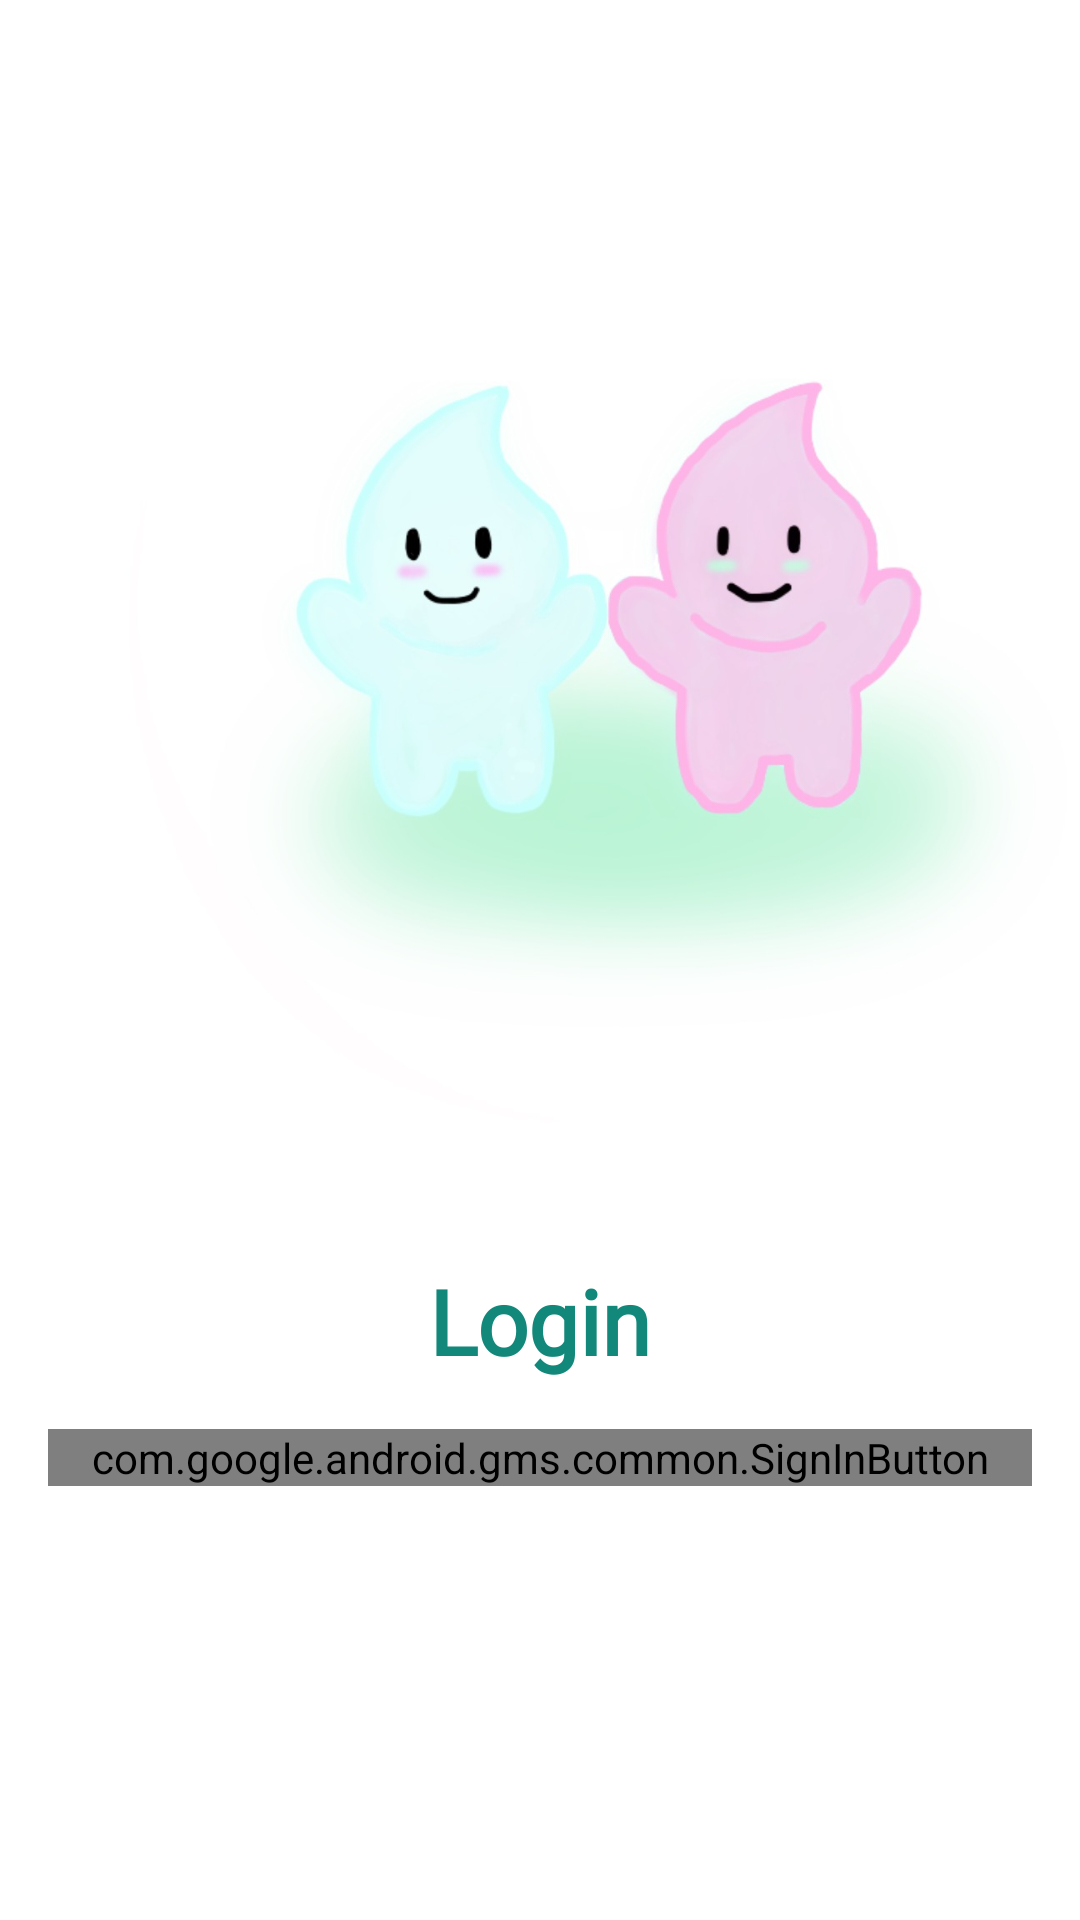

This screen was rendered from an Android layout file. Write that file and the resources it references.
<!-- AndroidManifest.xml: application theme Theme.Hackathon -->
<!-- res/layout/fragment_login.xml -->
<?xml version="1.0" encoding="utf-8"?>
<layout xmlns:tools="http://schemas.android.com/tools"
    xmlns:android="http://schemas.android.com/apk/res/android"
    xmlns:app="http://schemas.android.com/apk/res-auto">

    <androidx.constraintlayout.widget.ConstraintLayout
        android:layout_width="match_parent"
        android:layout_height="match_parent"
        tools:context=".login.LoginFragment">

        <com.google.android.gms.common.SignInButton
            android:id="@+id/google_login"
            android:layout_width="0dp"
            android:layout_height="wrap_content"
            android:layout_gravity="center"
            android:layout_marginStart="16dp"
            android:layout_marginTop="16dp"
            android:layout_marginEnd="16dp"
            app:layout_constraintEnd_toEndOf="parent"
            app:layout_constraintHorizontal_bias="0.0"
            app:layout_constraintStart_toStartOf="parent"
            app:layout_constraintTop_toBottomOf="@+id/textView19" />

        <ImageView
            android:id="@+id/imageView6"
            android:layout_width="400dp"
            android:layout_height="400dp"
            android:layout_marginStart="20dp"
            android:layout_marginBottom="200dp"
            app:layout_constraintBottom_toBottomOf="parent"
            app:layout_constraintStart_toStartOf="parent"
            app:layout_constraintTop_toTopOf="parent"
            app:srcCompat="@drawable/bg_logo" />

        <TextView
            android:id="@+id/textView19"
            android:layout_width="wrap_content"
            android:layout_height="wrap_content"
            android:text="Login"
            style="@style/TV_30sp_bold_green"
            app:layout_constraintEnd_toEndOf="parent"
            app:layout_constraintStart_toStartOf="parent"
            app:layout_constraintTop_toBottomOf="@+id/imageView6" />

    </androidx.constraintlayout.widget.ConstraintLayout>
</layout>
<!-- resources referenced by this layout -->
<resources>
  <!-- drawable bg_logo: jpg bitmap (drawable-v24, 61478 bytes) -->
  <style name="TV_30sp_bold_green" parent="Widget.AppCompat.TextView">
          <item name="android:textSize">30sp</item>
          <item name="android:textColor">@color/textGreen</item>
          <item name="android:fontFamily">@font/medium</item>
          <item name="android:textStyle">bold</item>
      </style>
  <style name="Theme.Hackathon" parent="Theme.MaterialComponents.DayNight.NoActionBar">
          
          <item name="colorPrimary">@color/basic</item>
          <item name="colorPrimaryVariant">@color/basic</item>
          <item name="colorOnPrimary">@color/white</item>
          
          <item name="colorSecondary">@color/teal_200</item>
          <item name="colorSecondaryVariant">@color/teal_700</item>
          <item name="colorOnSecondary">@color/black</item>
          
          <item name="android:statusBarColor" tools:targetApi="l">?attr/colorPrimaryVariant</item>
          
      </style>
  <color name="textGreen">#12887A</color>
  <color name="basic">#7FAAFD</color>
  <color name="white">#FFFFFFFF</color>
  <color name="teal_200">#FF03DAC5</color>
  <color name="teal_700">#FF018786</color>
  <color name="black">#FF000000</color>
</resources>
